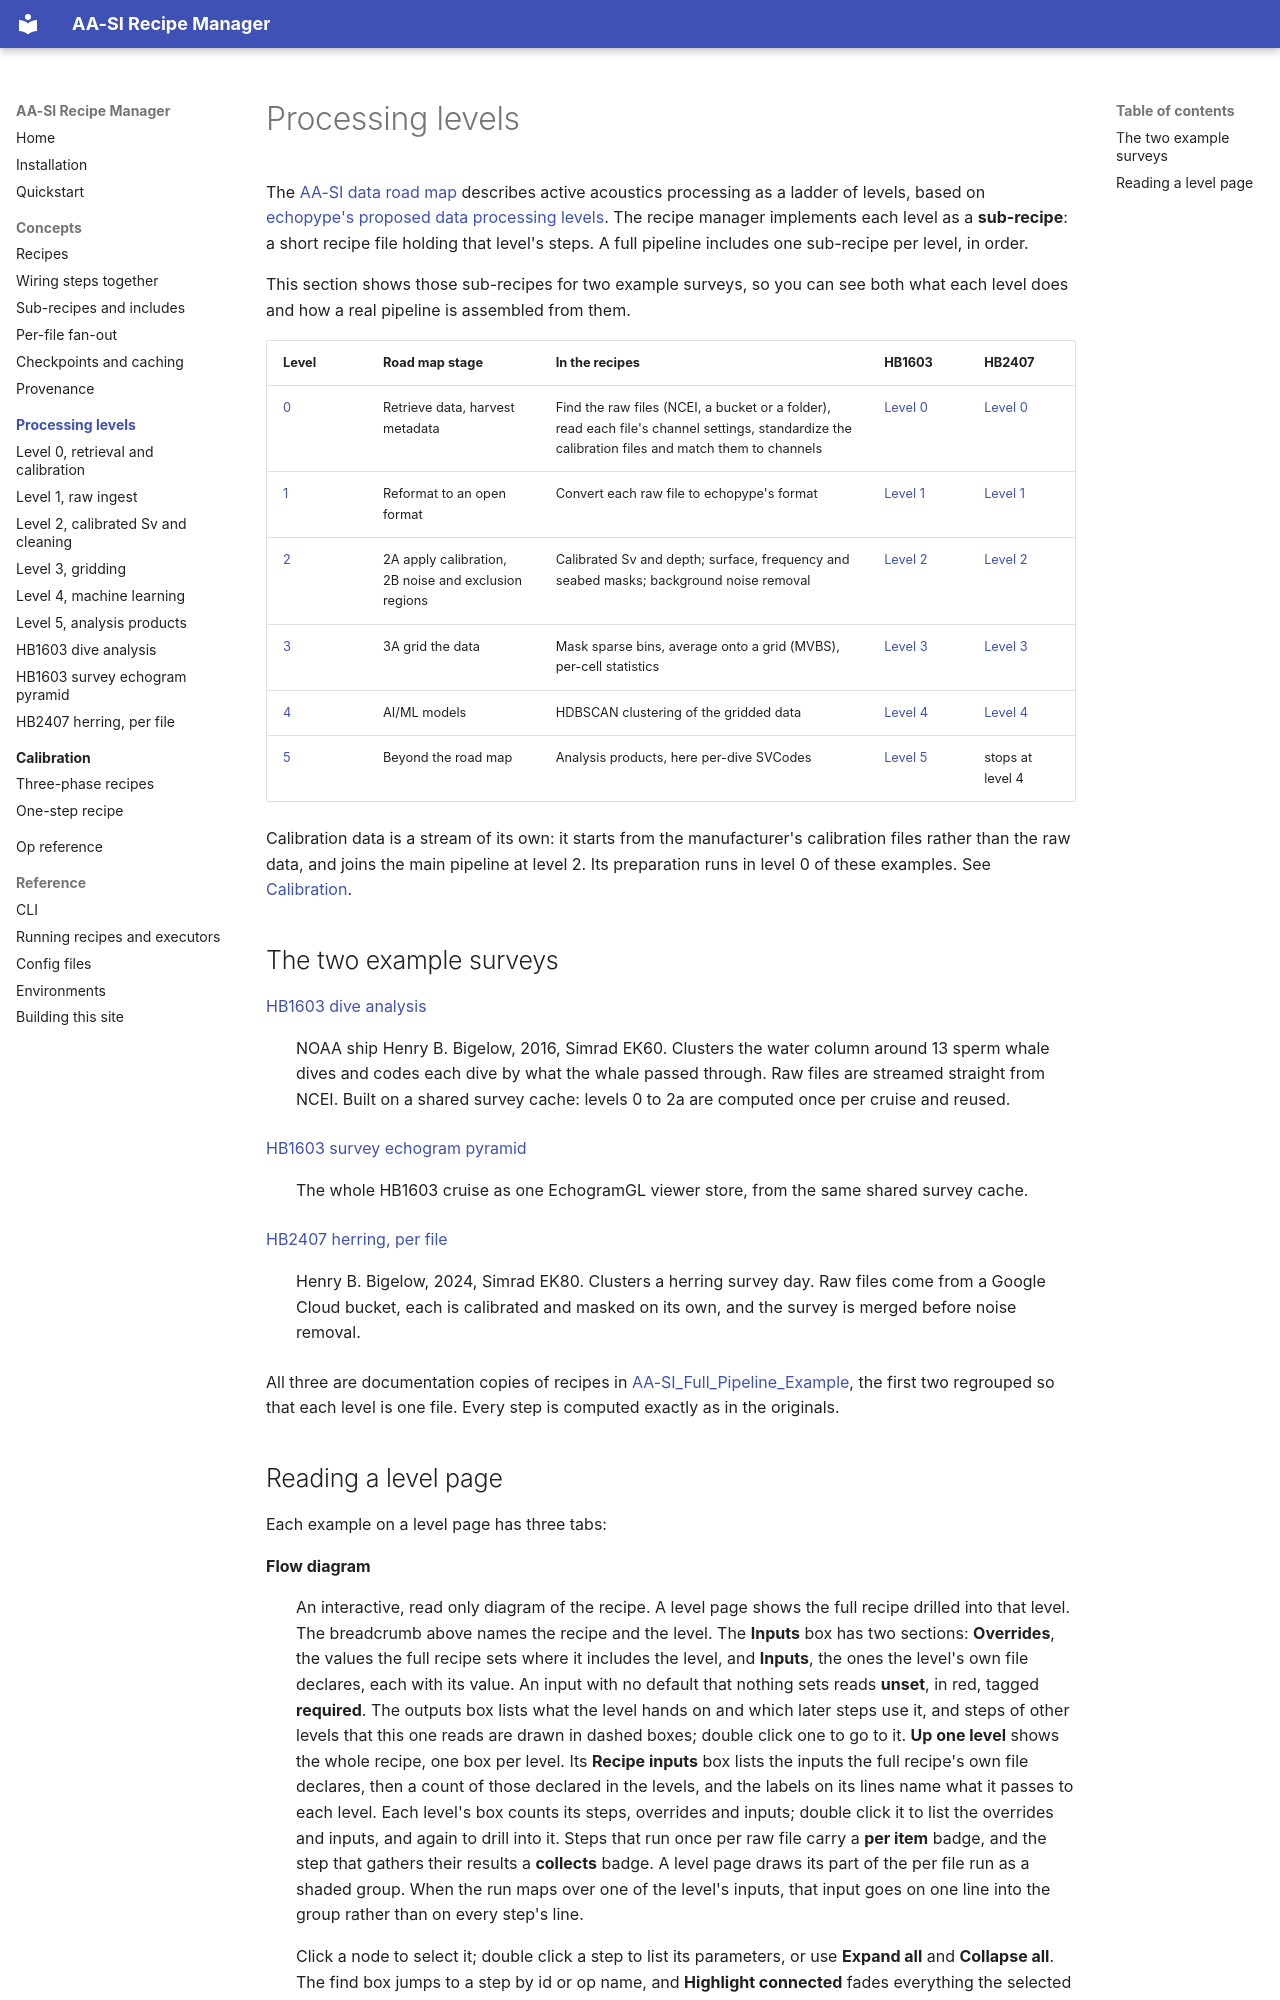

repository: BLayman-NOAA/AA-SI_recipe_manager · page: levels/index.html · generator: mkdocs

# Processing levels

The [AA-SI data road map](https://github.com/nmfs-ost/AA-SI_DataRoadMap)
describes active acoustics processing as a ladder of levels, based on
[echopype's proposed data processing levels](https://echolevels.readthedocs.io/en/latest/levels_proposed.html).
The recipe manager implements each level as a **sub-recipe**: a short recipe
file holding that level's steps. A full pipeline includes one sub-recipe per
level, in order.

This section shows those sub-recipes for two example surveys, so you can see
both what each level does and how a real pipeline is assembled from them.

| Level | Road map stage | In the recipes | HB1603 | HB2407 |
| --- | --- | --- | --- | --- |
| [0](level-0.md) | Retrieve data, harvest metadata | Find the raw files (NCEI, a bucket or a folder), read each file's channel settings, standardize the calibration files and match them to channels | [Level 0](level-0.md#hb1603) | [Level 0](level-0.md#hb2407) |
| [1](level-1.md) | Reformat to an open format | Convert each raw file to echopype's format | [Level 1](level-1.md#hb1603) | [Level 1](level-1.md#hb2407) |
| [2](level-2.md) | 2A apply calibration, 2B noise and exclusion regions | Calibrated Sv and depth; surface, frequency and seabed masks; background noise removal | [Level 2](level-2.md#hb1603) | [Level 2](level-2.md#hb2407) |
| [3](level-3.md) | 3A grid the data | Mask sparse bins, average onto a grid (MVBS), per-cell statistics | [Level 3](level-3.md#hb1603) | [Level 3](level-3.md#hb2407) |
| [4](level-4.md) | AI/ML models | HDBSCAN clustering of the gridded data | [Level 4](level-4.md#hb1603) | [Level 4](level-4.md#hb2407) |
| [5](level-5.md) | Beyond the road map | Analysis products, here per-dive SVCodes | [Level 5](level-5.md) | stops at level 4 |

Calibration data is a stream of its own: it starts from the manufacturer's
calibration files rather than the raw data, and joins the main pipeline at
level 2. Its preparation runs in level 0 of these examples. See
[Calibration](../calibration/index.md).

## The two example surveys

[HB1603 dive analysis](hb1603-dive-analysis.md)
:   NOAA ship Henry B. Bigelow, 2016, Simrad EK60. Clusters the water column
    around 13 sperm whale dives and codes each dive by what the whale passed
    through. Raw files are streamed straight from NCEI. Built on a shared
    survey cache: levels 0 to 2a are computed once per cruise and reused.

[HB1603 survey echogram pyramid](hb1603-survey-echogram-pyramid.md)
:   The whole HB1603 cruise as one EchogramGL viewer store, from the same
    shared survey cache.

[HB2407 herring, per file](hb2407-herring-per-file.md)
:   Henry B. Bigelow, 2024, Simrad EK80. Clusters a herring survey day. Raw
    files come from a Google Cloud bucket, each is calibrated and masked on its
    own, and the survey is merged before noise removal.

All three are documentation copies of recipes in
[AA-SI_Full_Pipeline_Example](https://github.com/BLayman-NOAA/AA-SI_Full_Pipeline_Example),
the first two regrouped so that each level is one file. Every step is computed
exactly as in the originals.
